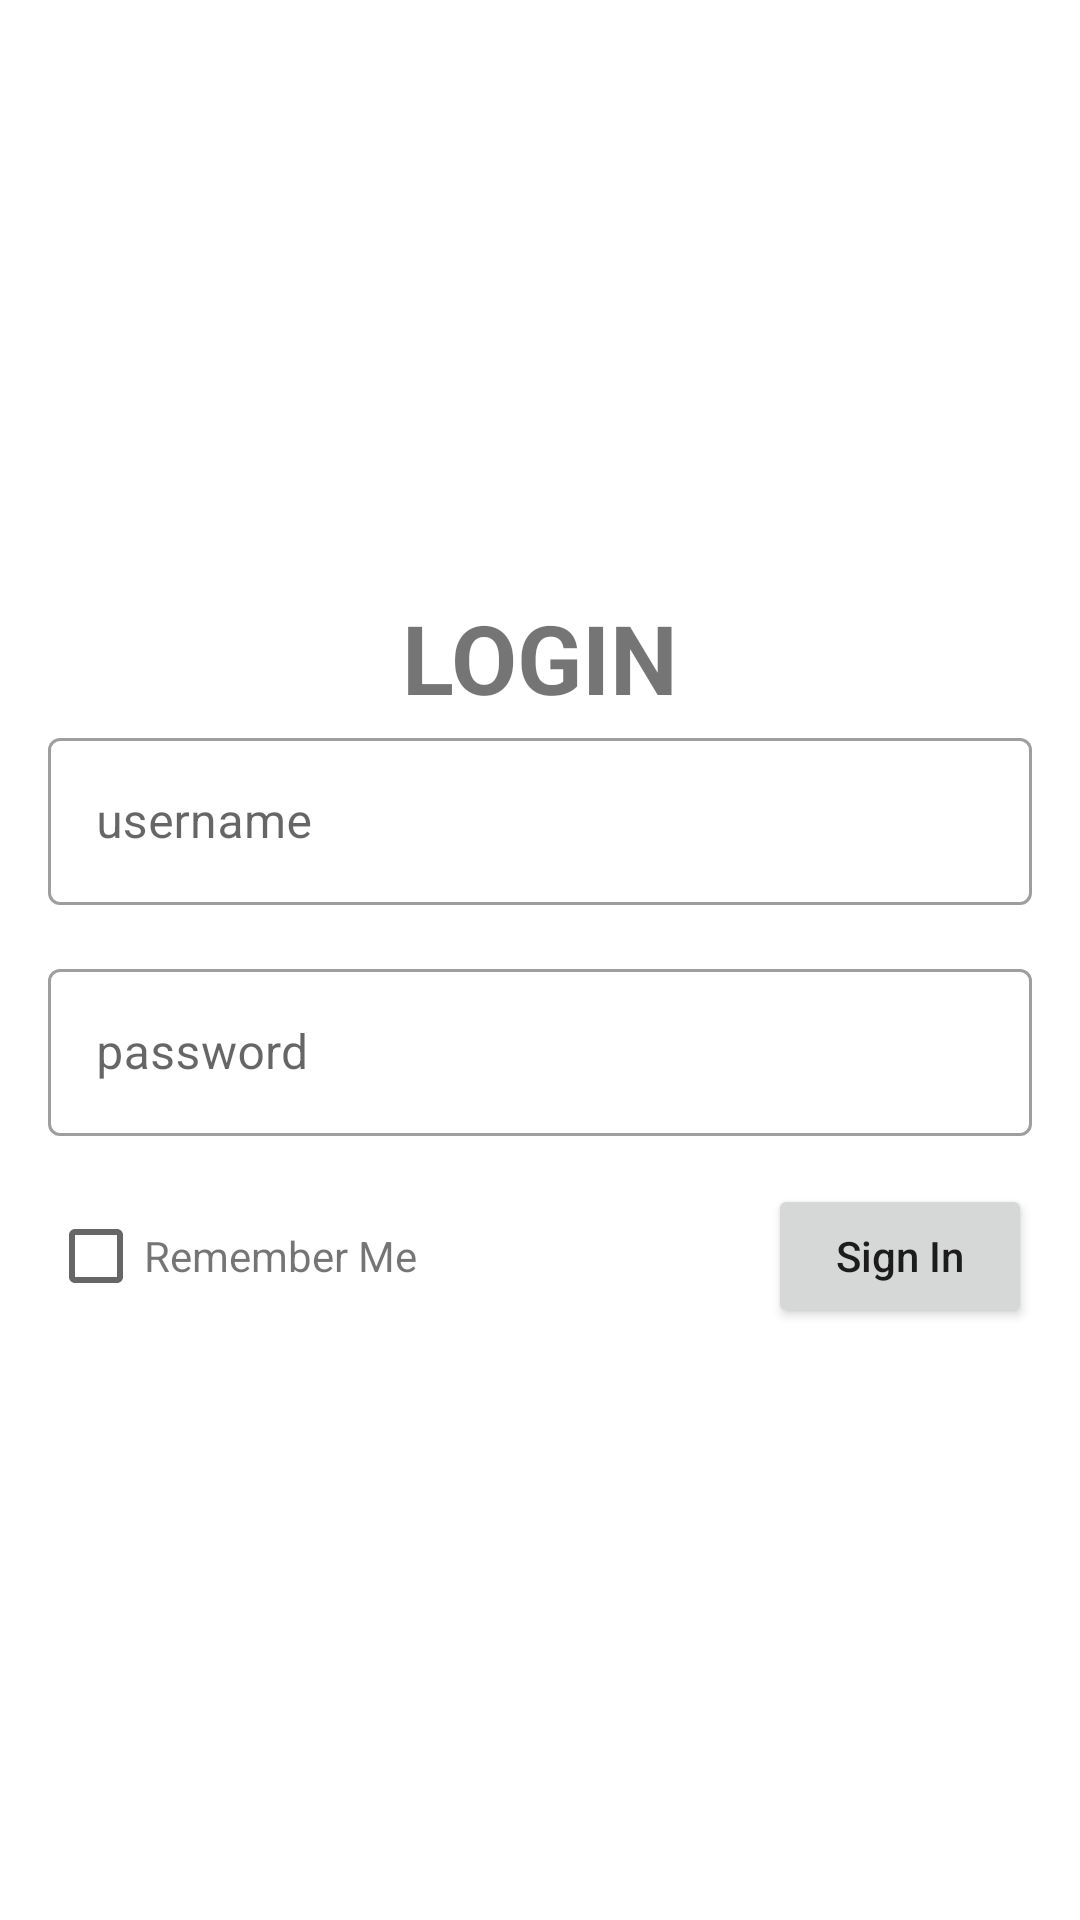

Write the Android layout XML for this screen, with the resource values it uses.
<!-- AndroidManifest.xml: activity theme Theme.MaterialComponents.Light.NoActionBar -->
<!-- res/layout/activity_login.xml -->
<?xml version="1.0" encoding="utf-8"?>
<androidx.constraintlayout.widget.ConstraintLayout xmlns:android="http://schemas.android.com/apk/res/android"
    xmlns:app="http://schemas.android.com/apk/res-auto"
    xmlns:tools="http://schemas.android.com/tools"
    android:layout_width="match_parent"
    android:layout_height="match_parent"
    android:paddingStart="16dp"
    android:paddingEnd="16dp"
    tools:context=".ui.login.LoginActivity">

    <TextView
        android:id="@+id/tv_login"
        android:layout_width="wrap_content"
        android:layout_height="wrap_content"
        android:text="@string/login"
        android:textAllCaps="true"
        android:textSize="32sp"
        android:textStyle="bold"
        app:layout_constraintVertical_chainStyle="packed"
        app:layout_constraintBottom_toTopOf="@id/til_username"
        app:layout_constraintLeft_toLeftOf="parent"
        app:layout_constraintRight_toRightOf="parent"
        app:layout_constraintTop_toTopOf="parent" />

    <com.google.android.material.textfield.TextInputLayout
        android:id="@+id/til_username"
        android:layout_width="match_parent"
        android:layout_height="wrap_content"
        style="@style/Widget.MaterialComponents.TextInputLayout.OutlinedBox"
        android:hint="@string/username"
        app:layout_constraintTop_toBottomOf="@id/tv_login"
        app:layout_constraintBottom_toTopOf="@id/til_password">

        <com.google.android.material.textfield.TextInputEditText
            android:id="@+id/et_username"
            android:layout_width="match_parent"
            android:layout_height="wrap_content" />
    </com.google.android.material.textfield.TextInputLayout>

    <com.google.android.material.textfield.TextInputLayout
        android:id="@+id/til_password"
        android:layout_width="match_parent"
        android:layout_height="wrap_content"
        android:layout_marginTop="16dp"
        style="@style/Widget.MaterialComponents.TextInputLayout.OutlinedBox"
        android:hint="@string/password"
        app:layout_constraintTop_toBottomOf="@id/til_username"
        app:layout_constraintBottom_toTopOf="@id/btn_sign_in">

        <com.google.android.material.textfield.TextInputEditText
            android:id="@+id/et_password"
            android:layout_width="match_parent"
            android:layout_height="wrap_content" />
    </com.google.android.material.textfield.TextInputLayout>

    <CheckBox
        android:id="@+id/cb_remember"
        android:layout_width="32dp"
        android:layout_height="32dp"
        app:layout_constraintStart_toStartOf="parent"
        app:layout_constraintTop_toTopOf="@id/btn_sign_in"
        app:layout_constraintBottom_toBottomOf="@id/btn_sign_in" />

    <TextView
        android:id="@+id/tv_remember"
        android:layout_width="wrap_content"
        android:layout_height="wrap_content"
        android:text="@string/remember_me"
        app:layout_constraintStart_toEndOf="@id/cb_remember"
        app:layout_constraintTop_toTopOf="@id/btn_sign_in"
        app:layout_constraintBottom_toBottomOf="@id/btn_sign_in" />

    <Button
        android:id="@+id/btn_sign_in"
        android:layout_width="wrap_content"
        android:layout_height="wrap_content"
        android:layout_marginTop="16dp"
        android:textAllCaps="false"
        android:text="@string/sign_in"
        app:layout_constraintTop_toBottomOf="@id/til_password"
        app:layout_constraintEnd_toEndOf="@id/til_password"
        app:layout_constraintBottom_toBottomOf="parent"/>
</androidx.constraintlayout.widget.ConstraintLayout>
<!-- resources referenced by this layout -->
<resources>
  <string name="login">Login</string>
  <string name="password">password</string>
  <string name="remember_me">Remember Me</string>
  <string name="sign_in">Sign In</string>
  <string name="username">username</string>
</resources>
